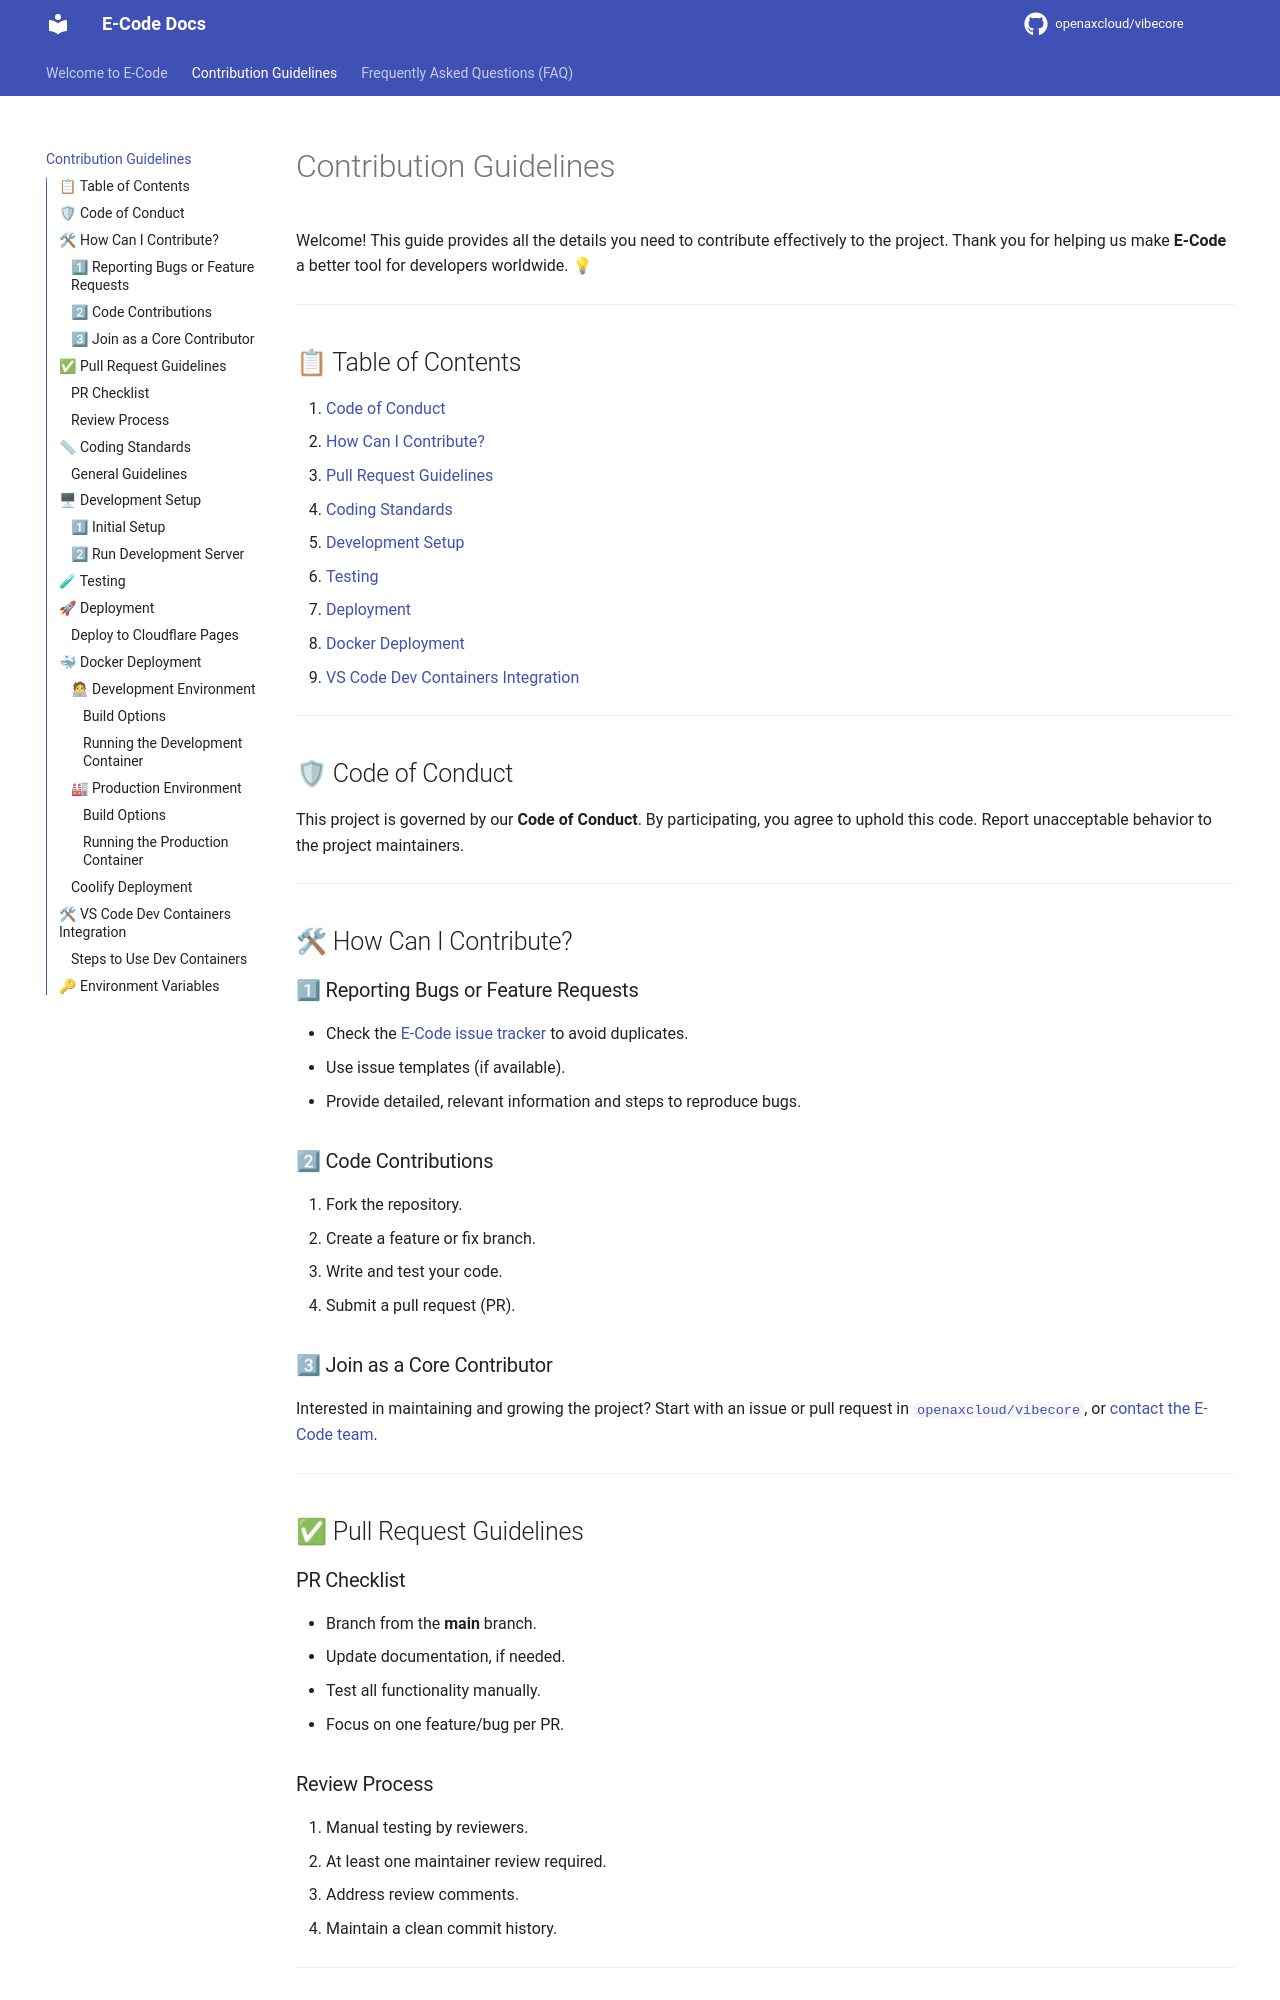

repository: openaxcloud/vibecore · page: CONTRIBUTING/index.html · generator: mkdocs

# Contribution Guidelines

Welcome! This guide provides all the details you need to contribute effectively to the project. Thank you for helping us make **E-Code** a better tool for developers worldwide. 💡

---

## 📋 Table of Contents

1. [Code of Conduct](#code-of-conduct)
2. [How Can I Contribute?](#how-can-i-contribute)
3. [Pull Request Guidelines](#pull-request-guidelines)
4. [Coding Standards](#coding-standards)
5. [Development Setup](#development-setup)
6. [Testing](#testing)
7. [Deployment](#deployment)
8. [Docker Deployment](#docker-deployment)
9. [VS Code Dev Containers Integration](#vs-code-dev-containers-integration)

---

## 🛡 Code of Conduct

This project is governed by our **Code of Conduct**. By participating, you agree to uphold this code. Report unacceptable behavior to the project maintainers.

---

## 🛠 How Can I Contribute?

### 1⃣ Reporting Bugs or Feature Requests

- Check the [E-Code issue tracker](https://github.com/openaxcloud/vibecore/issues) to avoid duplicates.
- Use issue templates (if available).
- Provide detailed, relevant information and steps to reproduce bugs.

### 2⃣ Code Contributions

1. Fork the repository.
2. Create a feature or fix branch.
3. Write and test your code.
4. Submit a pull request (PR).

### 3⃣ Join as a Core Contributor

Interested in maintaining and growing the project? Start with an issue or pull request in [`openaxcloud/vibecore`](https://github.com/openaxcloud/vibecore), or [contact the E-Code team](https://e-code.ai/contact).

---

## ✅ Pull Request Guidelines
